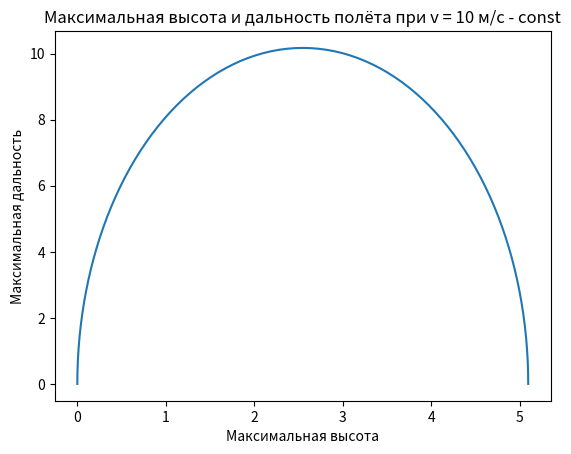

Here is the Python script that generated this plot:
import matplotlib.pyplot as plt
import math as math


def maxlenofthrow(v0, alpha):
    return ((v0 ** 2) * math.sin(2 * alpha)) / 9.83


def maxheightofthrow(v0, alpha):
    return ((v0 ** 2) * (math.sin(alpha)) ** 2) / 19.63


# пусть начальная скорость 10 м/c ; построим график для всех углов в диапазоне 0 <= alpha <= 90 с шагом 1
L, H = [], []
for i in range(91):
    a = math.radians(i)
    L.append(maxlenofthrow(10, a))
    H.append(maxheightofthrow(10, a))

plt.title("Максимальная высота и дальность полёта при v = 10 м/c - const")
plt.xlabel("Максимальная высота")
plt.ylabel("Максимальная дальность")
plt.plot(H, L)
plt.show()
